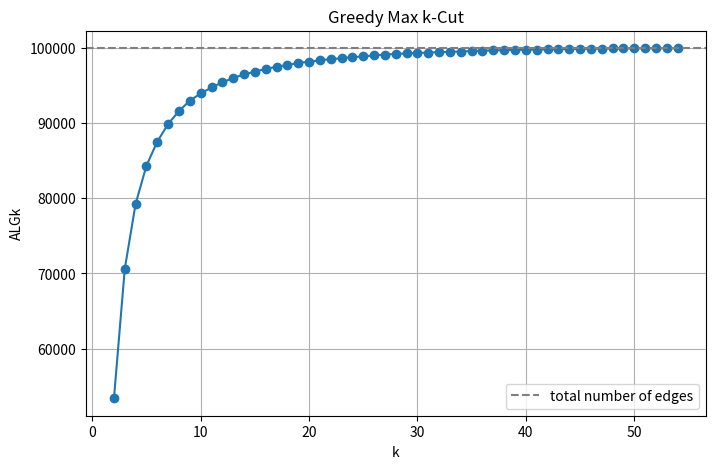

This figure's Python source:
import hashlib
import random
import time
import matplotlib.pyplot as plt

def random_bit(a, b, p):
    randomseed = int(hashlib.sha256(f"{a},{b}".encode()).hexdigest(), 16) + seed
    rng = random.Random(randomseed)
    return 1 if rng.random() < p else 0

def edge(i, j):
    # undirected graph, no self-loops
    if i == j:
        return 0
    a = min(i, j)
    b = max(i, j)
    return random_bit(a, b, p)

# Use your group number
seed = 15
p = 0.2
n = 1000
k = 2 


# Build the graph once: neighbours[v] = list of earlier vertices u < v adjacent to v
neighbours = [[] for _ in range(n)]
total_edges = 0
for v in range(n):
    for u in range(v):
        if edge(u, v) == 1:
            neighbours[v].append(u)
            total_edges += 1
print(f"Graph has {total_edges} edges")

results = []

while True:
    # partition[v] = set number containing vertex v
    partition = [-1] * n
    cut_edges = 0

    # Greedy assignment of vertices
    for v in range(n):
        # count[s] = number of earlier neighbours of v in set s
        count = [0] * k
        for u in neighbours[v]:
            count[partition[u]] += 1
        # gain of set s = neighbours NOT in s = len(neighbours[v]) - count[s]
        best_set = 0
        best_gain = -1
        for s in range(k):
            gain = len(neighbours[v]) - count[s]
            if gain > best_gain:
                best_gain = gain
                best_set = s
        partition[v] = best_set
        cut_edges += best_gain      # edges from v to earlier vertices that are cut

    results.append((k, cut_edges))
    print(f"k = {k}, ALGk = {cut_edges}")

    # Stop if all edges are in the cut
    if cut_edges == total_edges:
        print(f"All edges are in the cut for k = {k}")
        break
    k += 1

# Plot k against ALGk
x = [r[0] for r in results]
y = [r[1] for r in results]
plt.figure(figsize=(8, 5))
plt.plot(x, y, marker="o")
plt.axhline(total_edges, linestyle="--", color="grey", label="total number of edges")
plt.xlabel("k")
plt.ylabel("ALGk")
plt.title("Greedy Max k-Cut")
plt.legend()
plt.grid(True)
plt.savefig("kcut_results.png", dpi=200)
plt.show()
